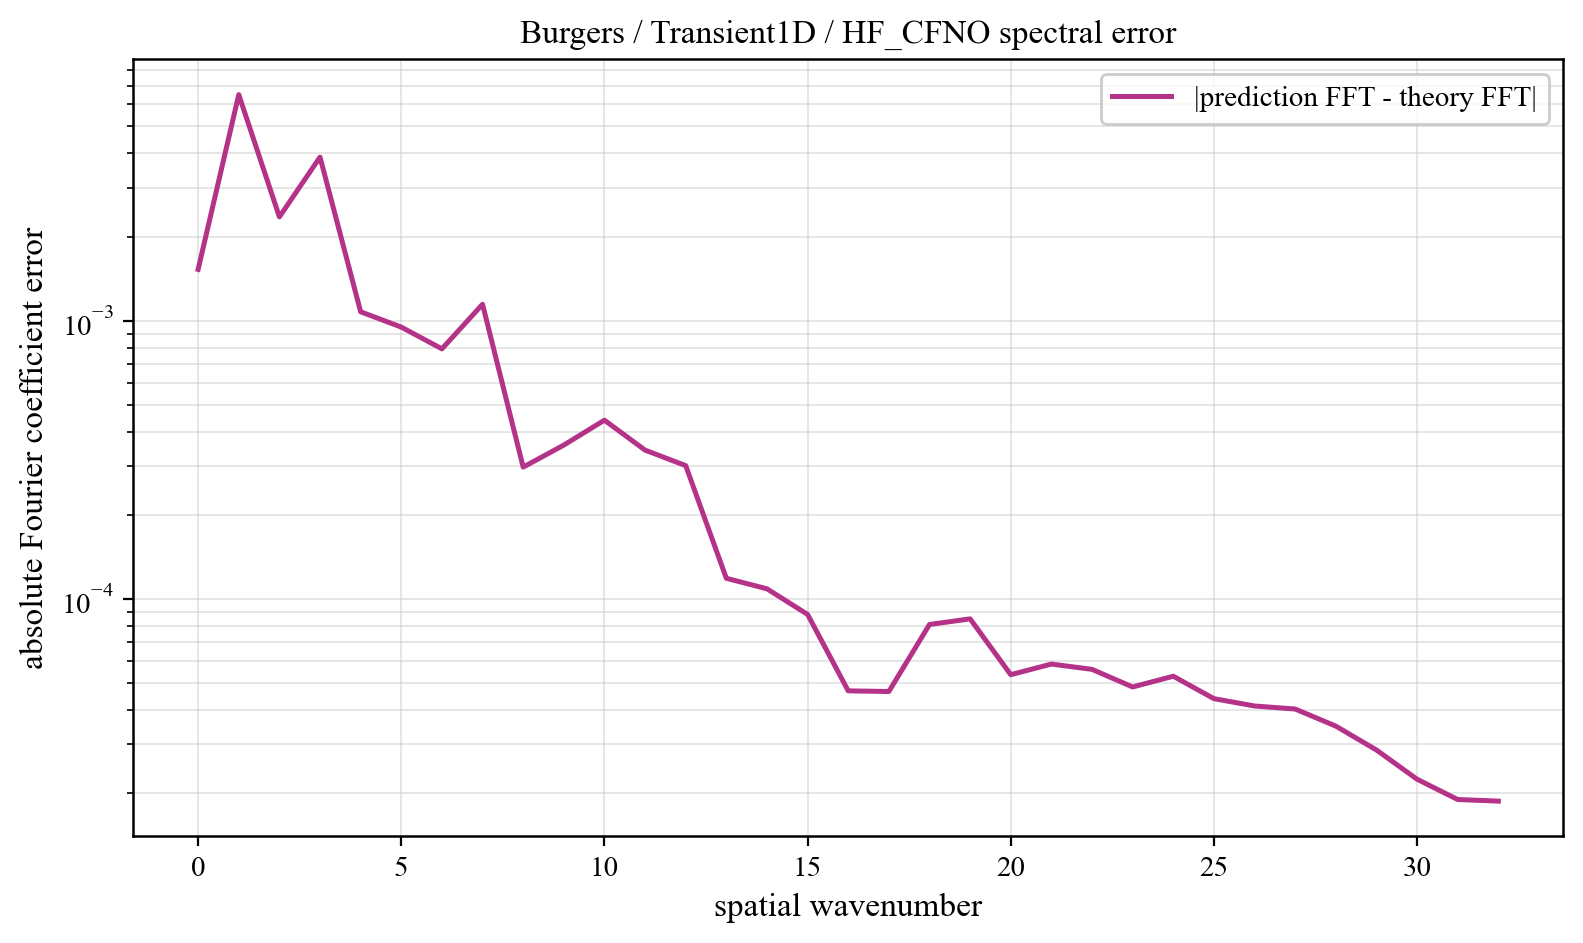

The data file committed next to this chart (first rows):
component, prediction_magnitude, theory_magnitude, absolute_coefficient_error
0, 0.05001, 0.04951, 0.001531
1, 0.09249, 0.09788, 0.006503
2, 0.1406, 0.1414, 0.002365
3, 0.1236, 0.1272, 0.003878
4, 0.0332, 0.03308, 0.001078
5, 0.01591, 0.01678, 0.0009495
6, 0.009752, 0.01042, 0.0007932
7, 0.006258, 0.007168, 0.001147
8, 0.005405, 0.005252, 0.000298
9, 0.003815, 0.004016, 0.0003576
10, 0.003166, 0.003167, 0.0004395
11, 0.002508, 0.002557, 0.000343
12, 0.00212, 0.002102, 0.0003017
13, 0.001698, 0.001754, 0.0001187
14, 0.001462, 0.00148, 0.0001088
15, 0.001174, 0.00126, 8.802017937330988e-05
16, 0.001038, 0.00108, 4.676771568048382e-05
17, 0.0008916, 0.0009315, 4.650742036690926e-05
18, 0.0007359, 0.0008065, 8.098714546937998e-05
19, 0.0006215, 0.0006999, 8.486124038940062e-05
20, 0.0005556, 0.0006081, 5.3456035953479036e-05
21, 0.0004701, 0.000528, 5.837168839076983e-05
22, 0.0004018, 0.0004574, 5.586854882785109e-05
23, 0.0003464, 0.0003944, 4.8287731088977104e-05
24, 0.0002858, 0.0003377, 5.278404583155627e-05
25, 0.0002431, 0.000286, 4.383822089579402e-05
26, 0.0001989, 0.0002384, 4.125857986871991e-05
27, 0.0001575, 0.0001941, 4.023249845076499e-05
28, 0.0001223, 0.0001524, 3.493038205894176e-05
29, 9.235327691039082e-05, 0.0001127, 2.866271506644256e-05
30, 6.561713144256147e-05, 7.433558678028744e-05, 2.2502077620919802e-05
31, 3.8851152318938425e-05, 3.693991721376316e-05, 1.9022525694936714e-05
32, 1.8771637542157142e-05, 9.488303488172298e-10, 1.8772107523547645e-05
